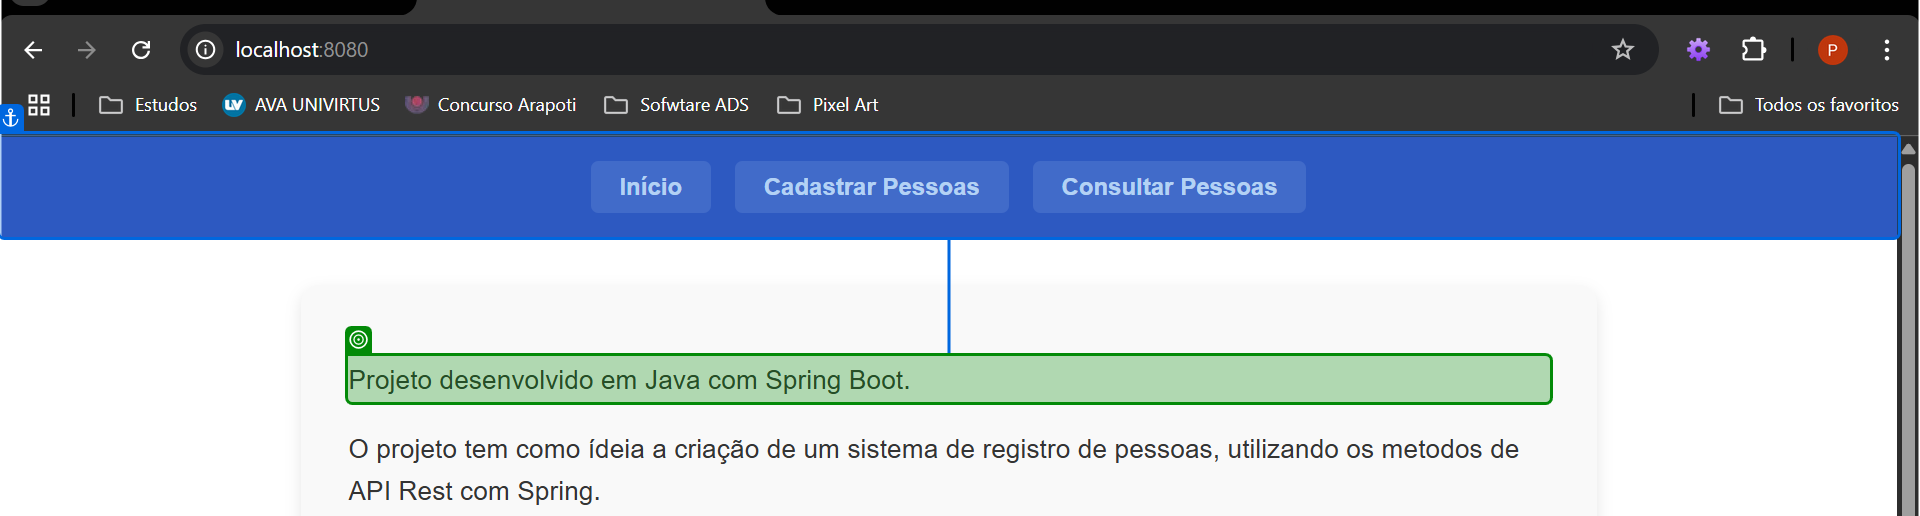
Task: Processo em Branco
Workflow: PR.Criando_Pessoas_Spring_Boot

Step 1: check 'Projeto desenvolvido em…'

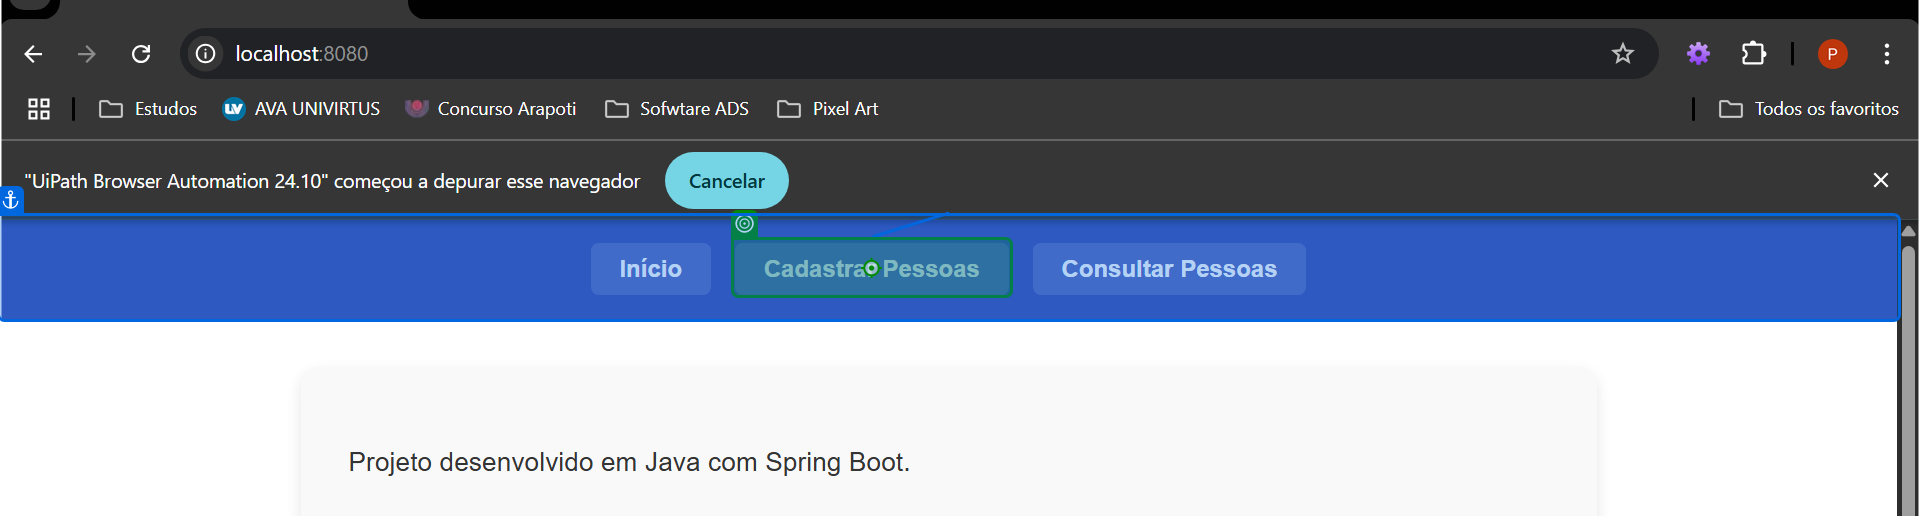
Step 2: click on 'Cadastrar Pessoas'

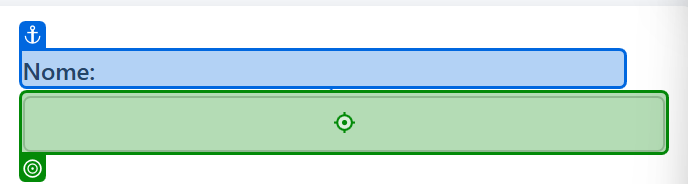
Step 3: type [sNome]

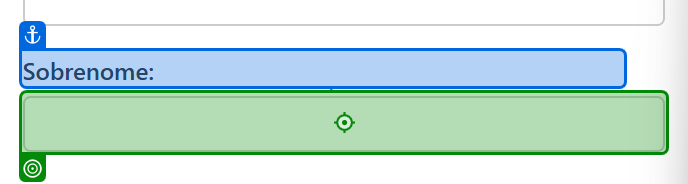
Step 4: type [sSobrenome]

Step 5: type [sCPF] (no picture)

Step 6: type [iIdade.ToString()] (no picture)

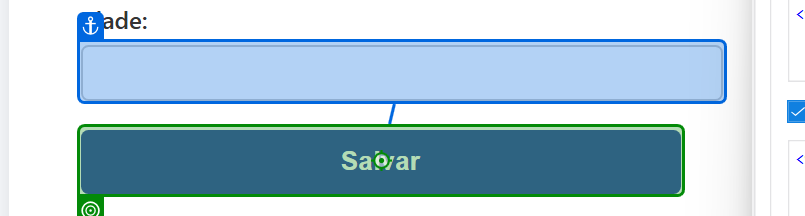
Step 7: click